Labelled photos from "processed", an image-classification folder in miguelrabuge/AI-Project. The possible labels are: pedestrian green light, pedestrian red light, vehicle green light, vehicle red light.

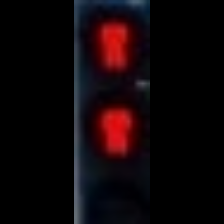
Label: pedestrian red light

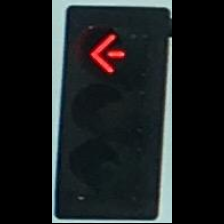
Label: vehicle red light

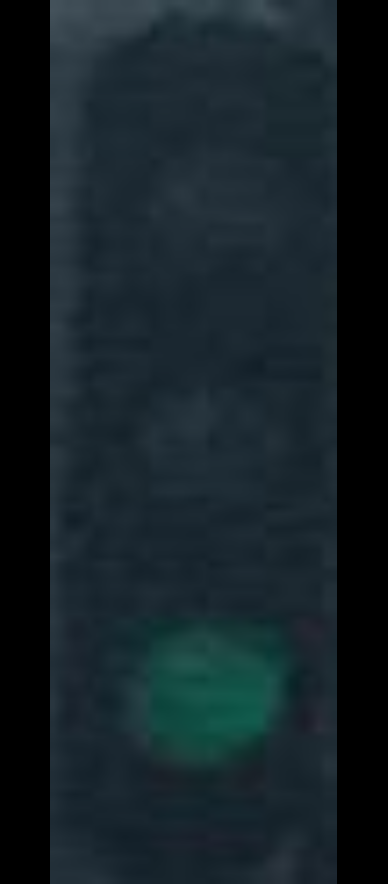
Label: vehicle green light

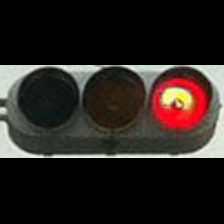
Label: vehicle red light

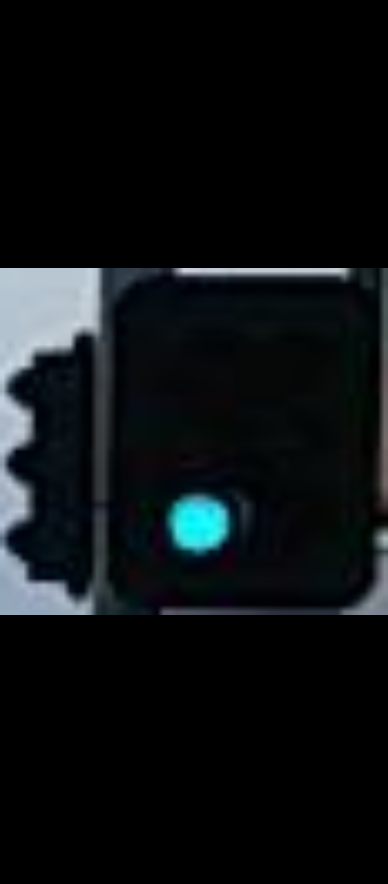
Label: vehicle green light

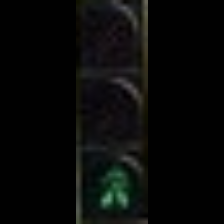
Label: pedestrian green light
